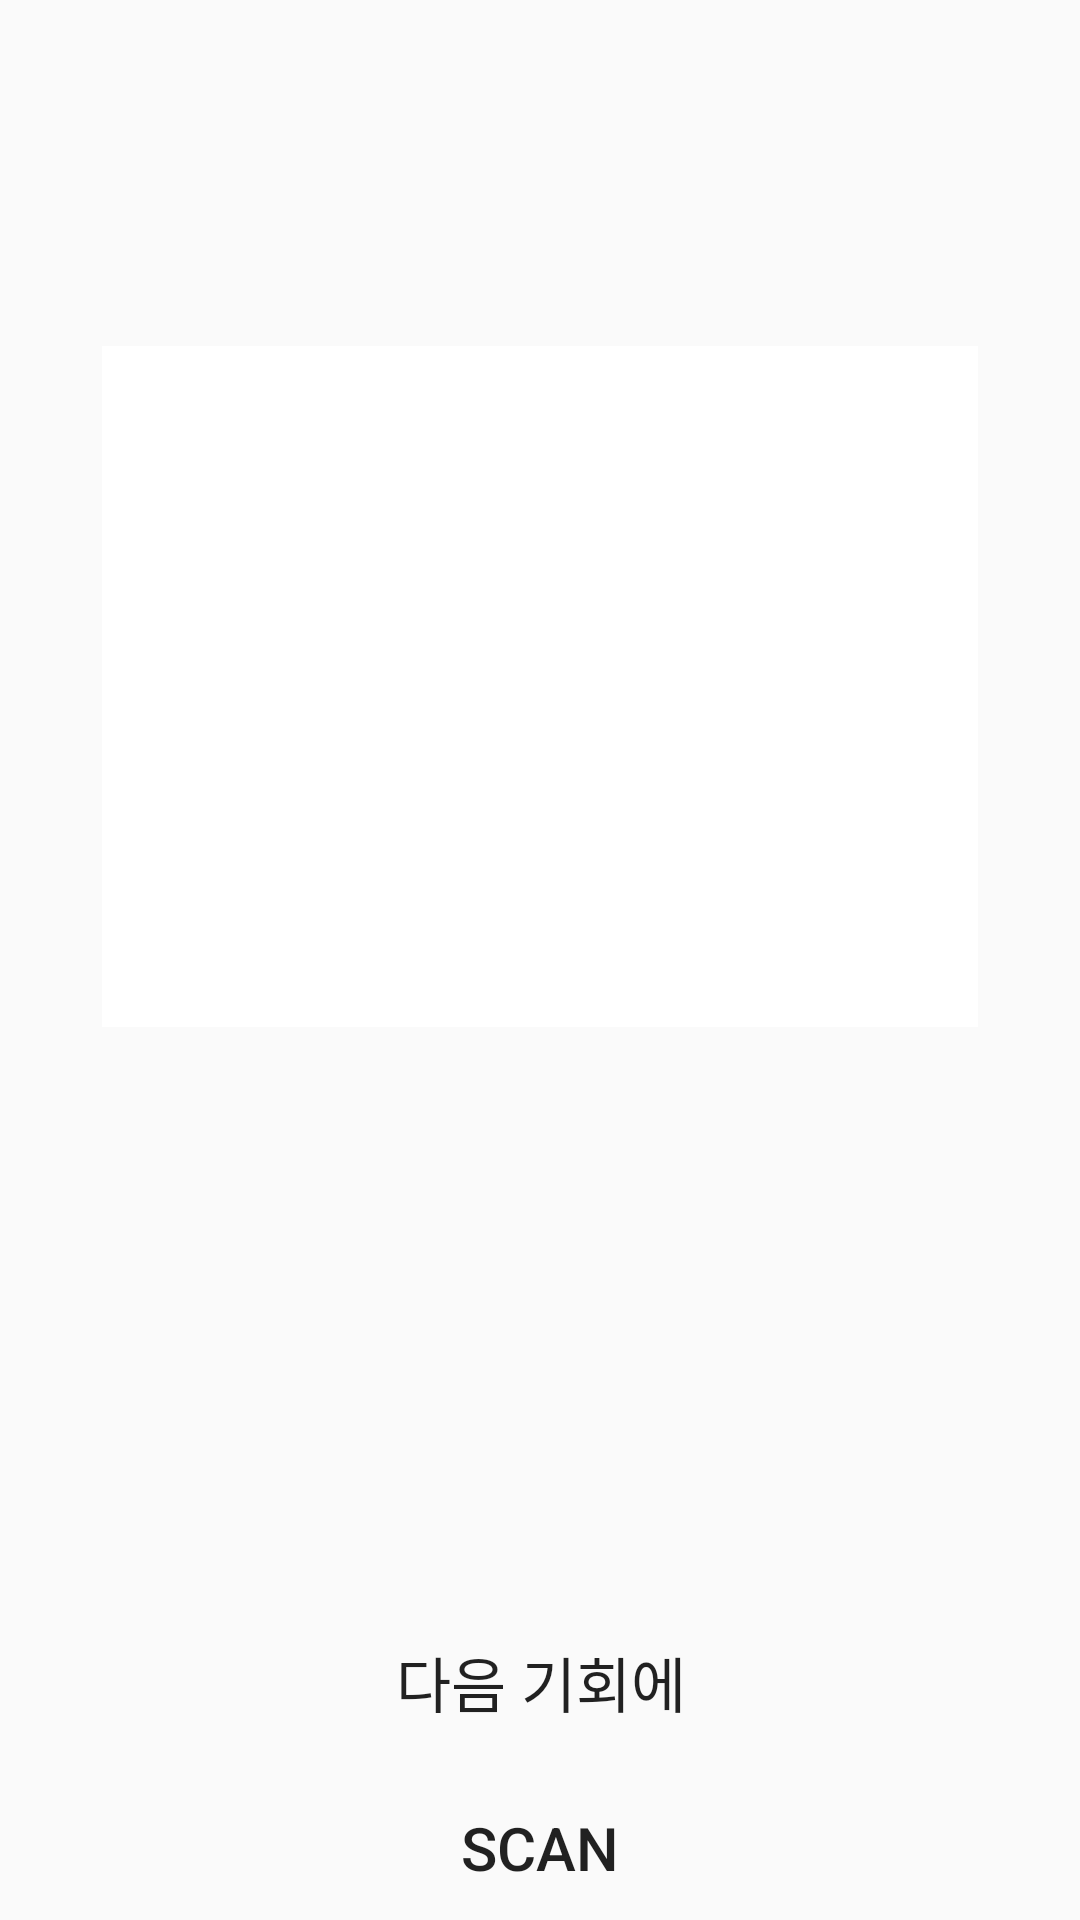

Android layout source for this screen:
<!-- AndroidManifest.xml: activity theme AppTheme -->
<!-- res/layout/activity_device_scan.xml -->
<?xml version="1.0" encoding="utf-8"?>
<android.support.constraint.ConstraintLayout xmlns:android="http://schemas.android.com/apk/res/android"
    xmlns:app="http://schemas.android.com/apk/res-auto"
    android:layout_width="match_parent"
    android:layout_height="match_parent">

    
        
        
        
        
        

        
            
            
            
            
            
            
            
    


    <Button
        android:id="@+id/button"
        style="?android:attr/borderlessButtonStyle"
        android:layout_width="wrap_content"
        android:layout_height="wrap_content"
        android:layout_marginTop="8dp"
        android:text="@string/promise_next_time"
        android:textSize="20sp"
        app:layout_constraintBottom_toBottomOf="parent"
        app:layout_constraintEnd_toEndOf="parent"
        app:layout_constraintHorizontal_bias="0.501"
        app:layout_constraintStart_toStartOf="parent"
        app:layout_constraintTop_toTopOf="parent"
        app:layout_constraintVertical_bias="0.906" />

    <Button
        android:id="@+id/button1"
        style="?android:attr/borderlessButtonStyle"
        android:layout_width="wrap_content"
        android:layout_height="wrap_content"
        android:layout_marginTop="8dp"
        android:text="@string/scan"
        android:textSize="20sp"
        app:layout_constraintBottom_toBottomOf="parent"
        app:layout_constraintEnd_toEndOf="parent"
        app:layout_constraintStart_toStartOf="parent"
        app:layout_constraintTop_toTopOf="parent"
        app:layout_constraintVertical_bias="1.0" />

    <android.support.v7.widget.RecyclerView
        android:id="@+id/recyclerView"
        android:layout_width="292dp"
        android:layout_height="227dp"
        android:layout_marginBottom="72dp"
        android:layout_marginEnd="8dp"
        android:layout_marginStart="8dp"
        android:layout_marginTop="8dp"
        android:background="#ffffff"
        app:layout_constraintBottom_toTopOf="@+id/button"
        app:layout_constraintEnd_toEndOf="parent"
        app:layout_constraintStart_toStartOf="parent"
        app:layout_constraintTop_toTopOf="parent"
        app:layout_constraintVertical_bias="0.469" />

</android.support.constraint.ConstraintLayout>
<!-- resources referenced by this layout -->
<resources>
  <color name="colorPrimary">#009688</color>
  <string name="promise_next_time">다음 기회에</string>
  <string name="scan">Scan</string>
  <string name="scan_device">Scan Device</string>
  <style name="AppTheme" parent="Theme.AppCompat.Light.NoActionBar">
          
          <item name="colorPrimary">@color/colorPrimary</item>
          <item name="colorPrimaryDark">@color/colorPrimaryDark</item>
          <item name="colorAccent">@color/colorAccent</item>
      </style>
  <color name="colorPrimaryDark">#00695f</color>
  <color name="colorAccent">#FF4081</color>
</resources>
